Image classification data set "final" (danielferreira-dias/dissertation on GitHub). Class labels (6): basal cell carcinoma, eczema, melanoma, psoriasis, seborrheic dermatitis, seborrheic keratosis.

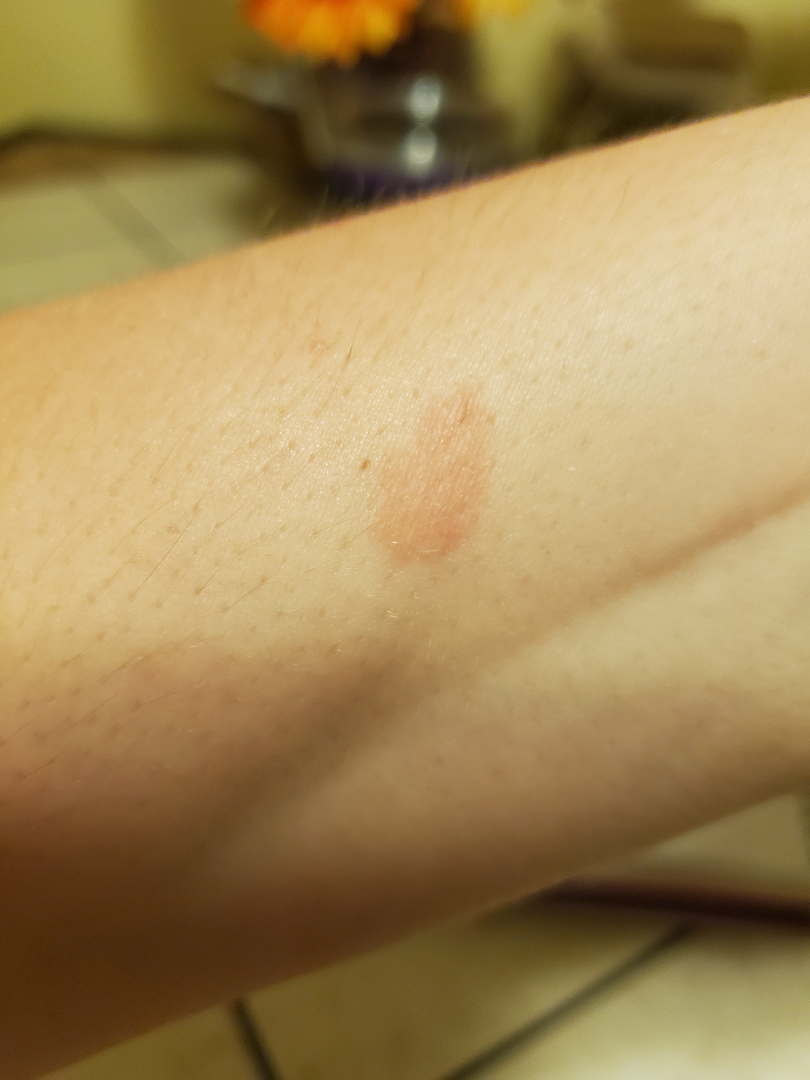
Label: seborrheic keratosis

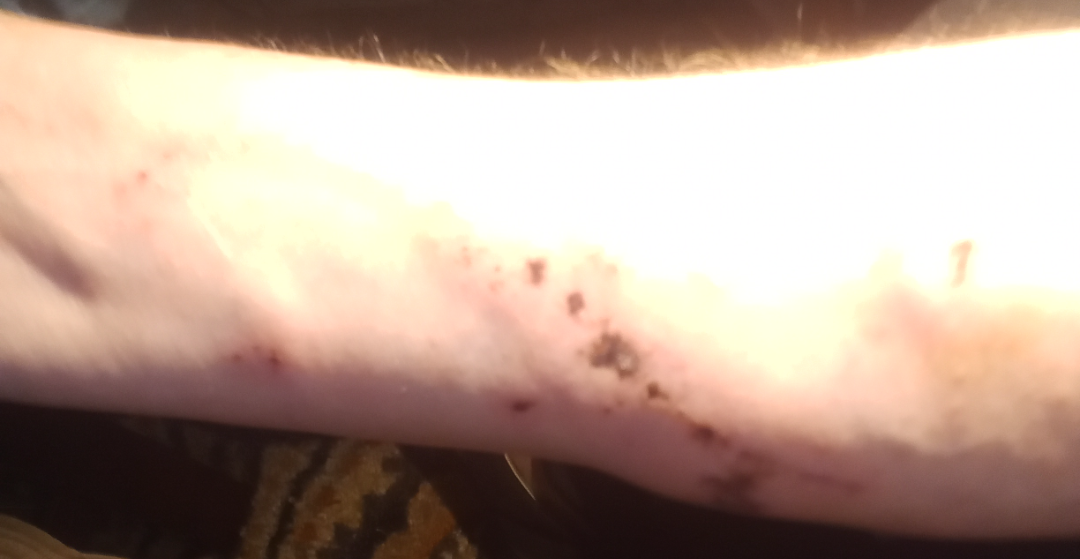
Label: melanoma

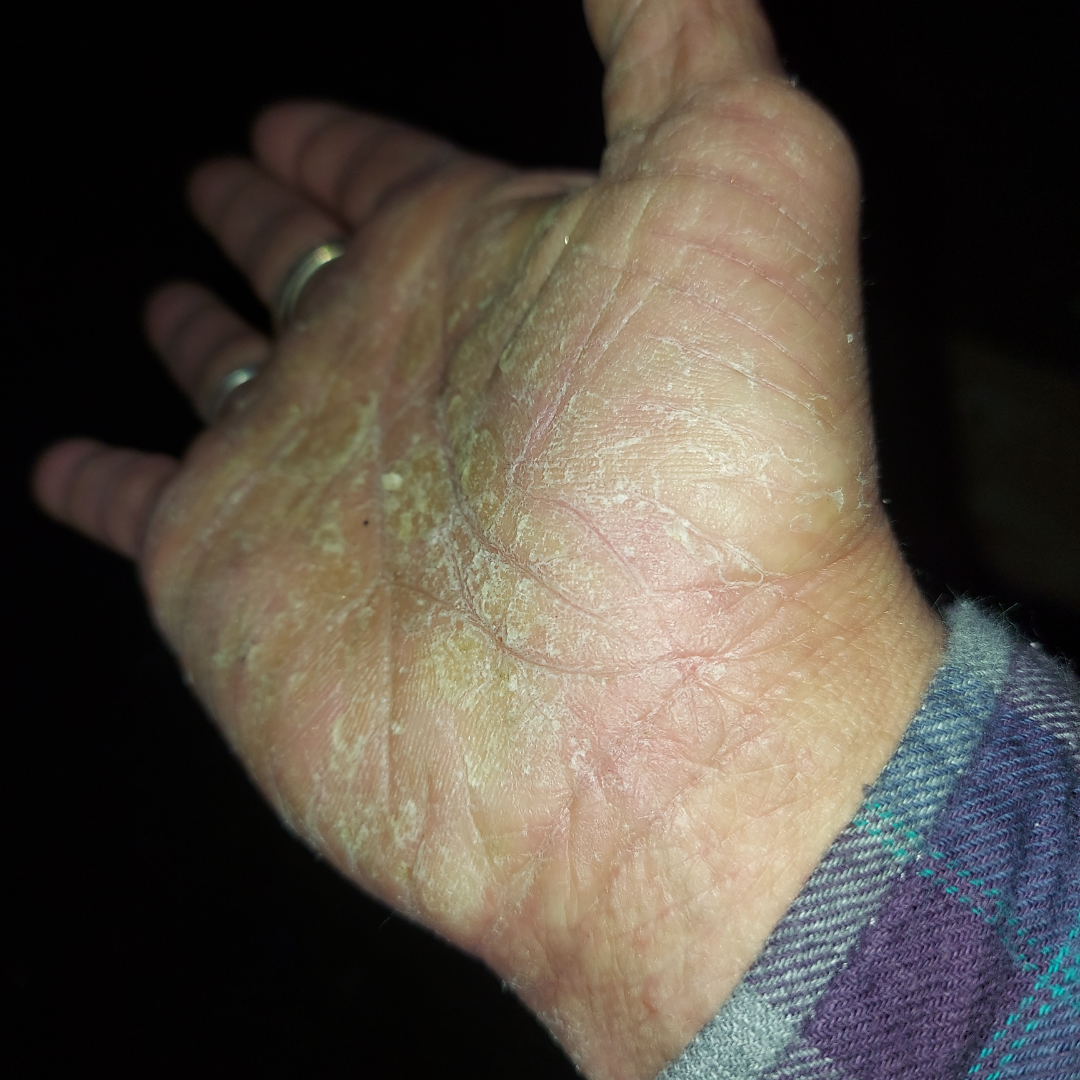
Label: eczema

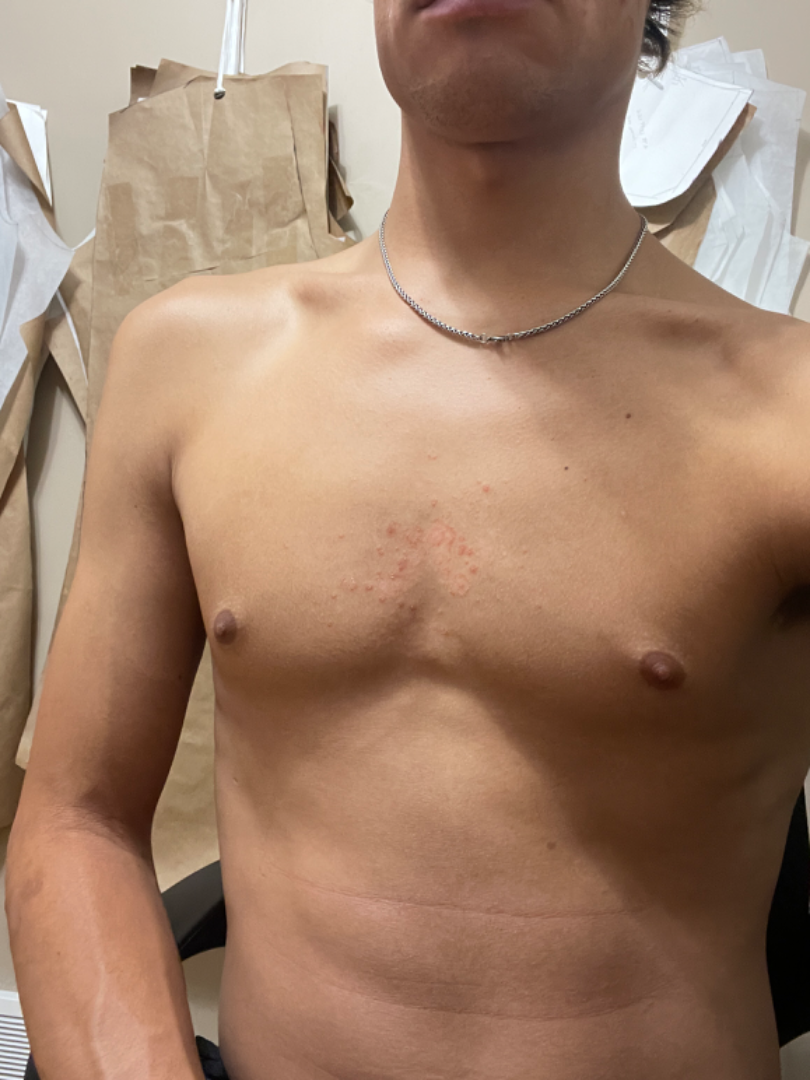
Label: seborrheic dermatitis

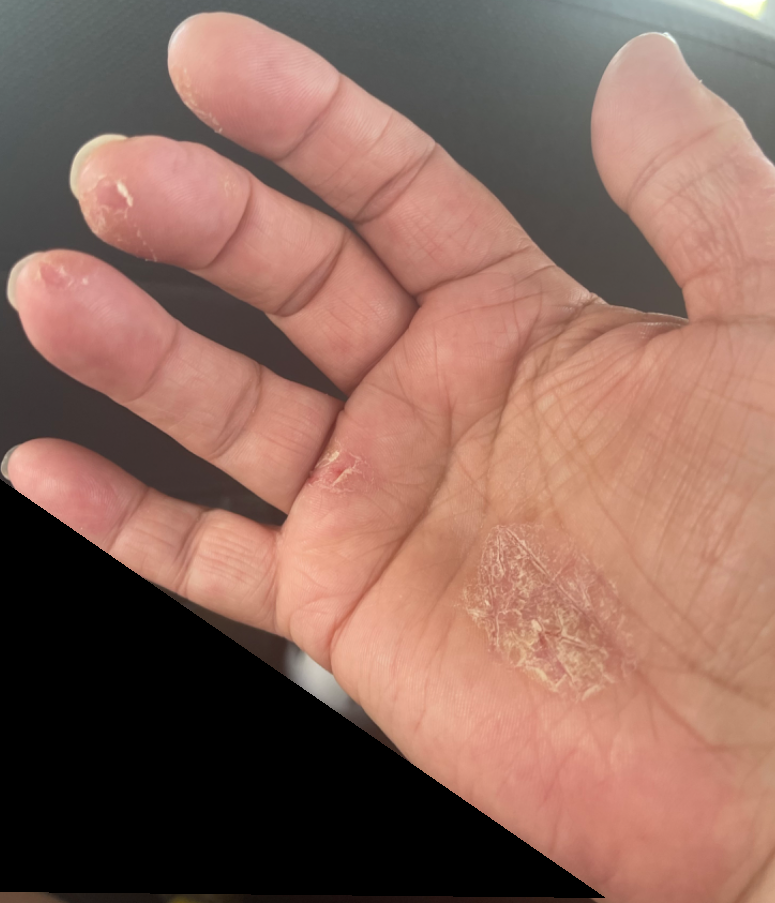
Label: psoriasis

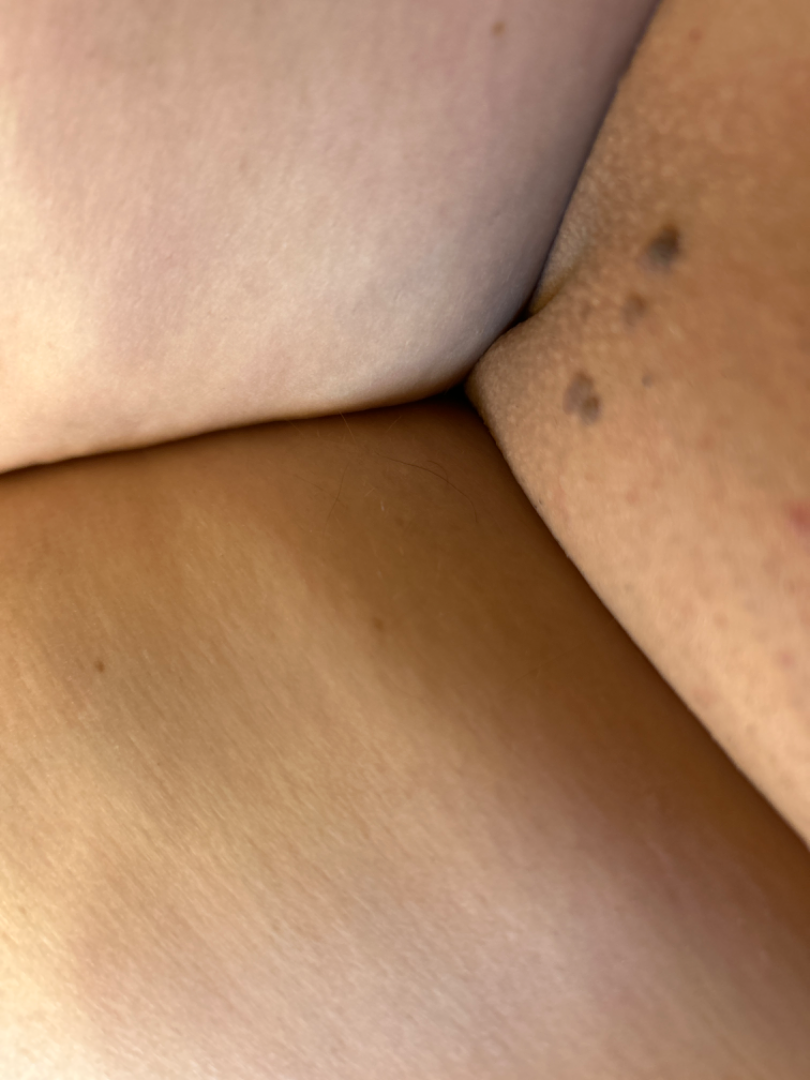
Label: seborrheic keratosis
